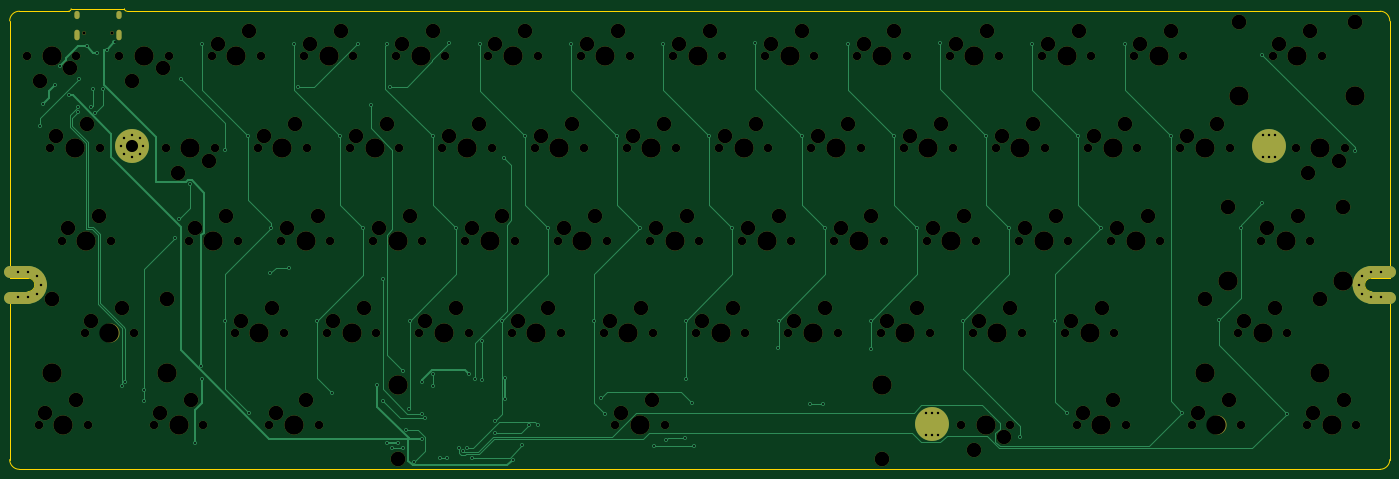
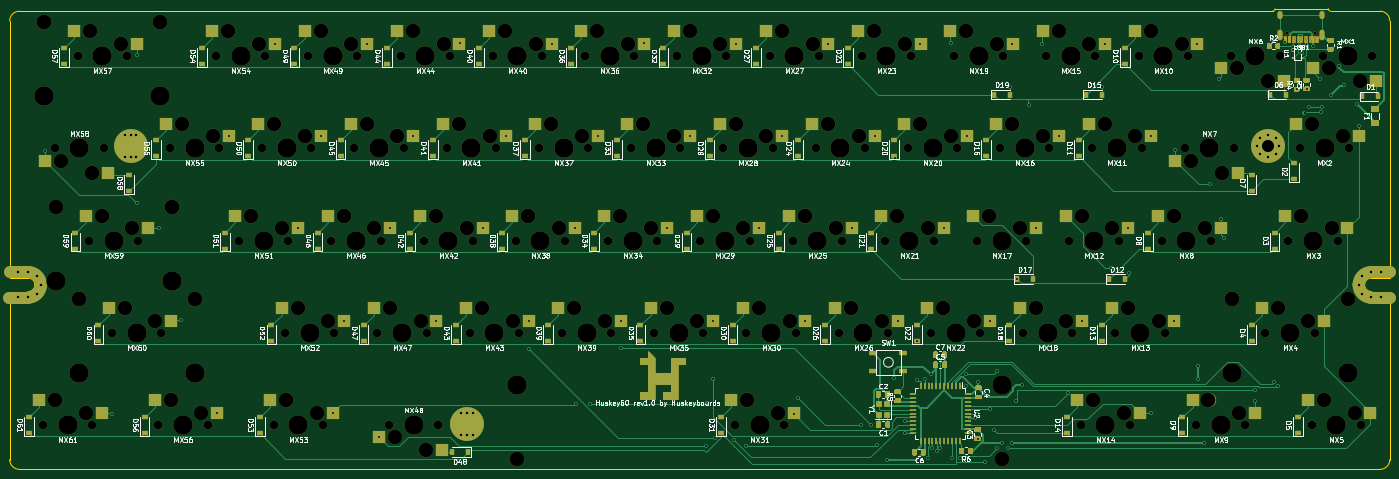
Circuit board: 11 layer files. Board 285.0 x 95.1 mm.
- bottom_copper: pcb-B_Cu.gbr (78307 bytes)
- bottom_mask: pcb-B_Mask.gbr (40742 bytes)
- paste: pcb-B_Paste.gbr (24317 bytes)
- bottom_silk: pcb-B_SilkS.gbr (143591 bytes)
- outline: pcb-Edge_Cuts.gbr (1861 bytes)
- top_copper: pcb-F_Cu.gbr (20238 bytes)
- top_mask: pcb-F_Mask.gbr (12870 bytes)
- paste: pcb-F_Paste.gbr (468 bytes)
- top_silk: pcb-F_SilkS.gbr (469 bytes)
- drill: pcb-NPTH.drl (5463 bytes)
- drill: pcb-PTH.drl (3158 bytes)

=== bottom_copper: pcb-B_Cu.gbr (78307 bytes, source omitted) ===
=== bottom_mask: pcb-B_Mask.gbr (40742 bytes, source omitted) ===
=== paste: pcb-B_Paste.gbr (24317 bytes, source omitted) ===
=== bottom_silk: pcb-B_SilkS.gbr (143591 bytes, source omitted) ===
=== outline: pcb-Edge_Cuts.gbr ===
%TF.GenerationSoftware,KiCad,Pcbnew,(5.1.10-1-10_14)*%
%TF.CreationDate,2021-08-25T09:42:14+09:00*%
%TF.ProjectId,pcb,7063622e-6b69-4636-9164-5f7063625858,rev?*%
%TF.SameCoordinates,Original*%
%TF.FileFunction,Profile,NP*%
%FSLAX46Y46*%
G04 Gerber Fmt 4.6, Leading zero omitted, Abs format (unit mm)*
G04 Created by KiCad (PCBNEW (5.1.10-1-10_14)) date 2021-08-25 09:42:14*
%MOMM*%
%LPD*%
G01*
G04 APERTURE LIST*
%TA.AperFunction,Profile*%
%ADD10C,0.300000*%
%TD*%
G04 APERTURE END LIST*
D10*
%TO.C,REF\u002A\u002A*%
X26632000Y-118674000D02*
X307632000Y-118674000D01*
X307632000Y-24074000D02*
X48832000Y-24074000D01*
X24632000Y-116674000D02*
X24632000Y-81974000D01*
X24632000Y-81974000D02*
X28432000Y-81974000D01*
X28432000Y-79174000D02*
X24632000Y-79174000D01*
X24632000Y-79174000D02*
X24632000Y-26074000D01*
X309632000Y-81974000D02*
X309632000Y-116674000D01*
X309632000Y-79174000D02*
X309632000Y-26074000D01*
X305832000Y-81974000D02*
X309632000Y-81974000D01*
X305832000Y-79174000D02*
X309632000Y-79174000D01*
X37332000Y-23574000D02*
X48332000Y-23574000D01*
X26632000Y-24074000D02*
X36832000Y-24074000D01*
X26632000Y-24074000D02*
G75*
G03*
X24632000Y-26074000I0J-2000000D01*
G01*
X24632000Y-116674000D02*
G75*
G03*
X26632000Y-118674000I2000000J0D01*
G01*
X307632000Y-118674000D02*
G75*
G03*
X309632000Y-116674000I0J2000000D01*
G01*
X309632000Y-26074000D02*
G75*
G03*
X307632000Y-24074000I-2000000J0D01*
G01*
X29832000Y-80574000D02*
G75*
G03*
X28432000Y-79174000I-1400000J0D01*
G01*
X304432000Y-80574000D02*
G75*
G02*
X305832000Y-79174000I1400000J0D01*
G01*
X305832000Y-81974000D02*
G75*
G02*
X304432000Y-80574000I0J1400000D01*
G01*
X28432000Y-81974000D02*
G75*
G03*
X29832000Y-80574000I0J1400000D01*
G01*
X36832000Y-24074000D02*
G75*
G03*
X37332000Y-23574000I0J500000D01*
G01*
X48332000Y-23574000D02*
G75*
G03*
X48832000Y-24074000I500000J0D01*
G01*
%TD*%
M02*

=== top_copper: pcb-F_Cu.gbr (20238 bytes, source omitted) ===
=== top_mask: pcb-F_Mask.gbr (12870 bytes, source omitted) ===
=== paste: pcb-F_Paste.gbr ===
%TF.GenerationSoftware,KiCad,Pcbnew,(5.1.10-1-10_14)*%
%TF.CreationDate,2021-08-25T09:42:14+09:00*%
%TF.ProjectId,pcb,7063622e-6b69-4636-9164-5f7063625858,rev?*%
%TF.SameCoordinates,Original*%
%TF.FileFunction,Paste,Top*%
%TF.FilePolarity,Positive*%
%FSLAX46Y46*%
G04 Gerber Fmt 4.6, Leading zero omitted, Abs format (unit mm)*
G04 Created by KiCad (PCBNEW (5.1.10-1-10_14)) date 2021-08-25 09:42:14*
%MOMM*%
%LPD*%
G01*
G04 APERTURE LIST*
G04 APERTURE END LIST*
M02*

=== top_silk: pcb-F_SilkS.gbr ===
%TF.GenerationSoftware,KiCad,Pcbnew,(5.1.10-1-10_14)*%
%TF.CreationDate,2021-08-25T09:42:14+09:00*%
%TF.ProjectId,pcb,7063622e-6b69-4636-9164-5f7063625858,rev?*%
%TF.SameCoordinates,Original*%
%TF.FileFunction,Legend,Top*%
%TF.FilePolarity,Positive*%
%FSLAX46Y46*%
G04 Gerber Fmt 4.6, Leading zero omitted, Abs format (unit mm)*
G04 Created by KiCad (PCBNEW (5.1.10-1-10_14)) date 2021-08-25 09:42:14*
%MOMM*%
%LPD*%
G01*
G04 APERTURE LIST*
G04 APERTURE END LIST*
M02*

=== drill: pcb-NPTH.drl (5463 bytes, source omitted) ===
=== drill: pcb-PTH.drl ===
M48
; DRILL file {KiCad (5.1.10-1-10_14)} date Wednesday, August 25, 2021 at 09:42:09 AM
; FORMAT={-:-/ absolute / inch / decimal}
; #@! TF.CreationDate,2021-08-25T09:42:09+09:00
; #@! TF.GenerationSoftware,Kicad,Pcbnew,(5.1.10-1-10_14)
; #@! TF.FileFunction,Plated,1,2,PTH
FMAT,2
INCH
T1C0.0157
T2C0.0197
T3C0.0236
T4C0.0984
T5C0.0984
%
G90
G05
T1
X1.22Y-1.885
X1.24Y-1.7
X1.34Y-1.55
X1.3792Y-1.3898
X1.45Y-1.6329
X1.525Y-1.73
X1.5255Y-1.7699
X1.535Y-1.5
X1.595Y-1.23
X1.63Y-1.73
X1.645Y-1.58
X1.6633Y-1.7717
X1.682Y-1.285
X1.725Y-1.5809
X1.7587Y-1.2604
X1.8219Y-1.1994
X1.88Y-3.995
X1.9085Y-3.9622
X2.065Y-4.0235
X2.065Y-4.12
X2.315Y-2.795
X2.345Y-2.64
X2.36Y-1.495
X2.435Y-2.355
X2.48Y-4.455
X2.529Y-3.831
X2.53Y-3.935
X2.5336Y-1.2125
X2.72Y-2.075
X2.7211Y-3.4625
X2.9086Y-1.9625
X2.915Y-4.215
X3.09Y-3.08
X3.0961Y-2.7125
X3.24Y-3.035
X3.2836Y-1.2125
X3.31Y-1.56
X3.47Y-3.465
X3.59Y-4.0521
X3.6586Y-1.9625
X3.8Y-1.215
X3.8461Y-2.7125
X3.905Y-1.71
X3.96Y-3.99
X4.0025Y-3.125
X4.005Y-4.12
X4.0393Y-4.4568
X4.04Y-1.215
X4.06Y-1.56
X4.075Y-4.5
X4.125Y-4.46
X4.165Y-3.875
X4.165Y-4.5
X4.19Y-4.35
X4.22Y-4.1835
X4.2211Y-3.4625
X4.26Y-4.61
X4.32Y-3.96
X4.3213Y-4.4249
X4.325Y-4.22
X4.3426Y-4.2552
X4.4086Y-1.9625
X4.415Y-3.9
X4.415Y-3.995
X4.4676Y-4.5778
X4.5285Y-4.58
X4.54Y-1.21
X4.5961Y-2.7125
X4.625Y-4.4963
X4.655Y-4.525
X4.69Y-4.5
X4.7Y-3.9
X4.725Y-4.58
X4.75Y-3.9412
X4.79Y-1.215
X4.81Y-3.945
X4.8125Y-3.6275
X4.915Y-4.28
X4.915Y-4.3785
X4.9711Y-3.4625
X4.9887Y-2.1387
X4.9996Y-4.1
X5.0Y-3.93
X5.0606Y-4.5965
X5.1377Y-4.4773
X5.1586Y-1.9625
X5.19Y-4.315
X5.265Y-4.31
X5.3461Y-2.7125
X5.5336Y-1.2125
X5.7211Y-3.4625
X5.78Y-4.09
X5.81Y-4.22
X5.9086Y-1.9625
X6.0961Y-2.7125
X6.205Y-4.48
X6.285Y-1.215
X6.305Y-4.435
X6.4577Y-4.4173
X6.47Y-3.94
X6.4711Y-3.4625
X6.52Y-4.135
X6.53Y-4.48
X6.6586Y-1.9625
X6.8461Y-2.7125
X7.03Y-1.21
X7.22Y-3.69
X7.2211Y-3.4625
X7.4086Y-1.9625
X7.475Y-4.14
X7.585Y-4.145
X7.5961Y-2.7125
X7.785Y-1.215
X7.97Y-3.695
X7.9711Y-3.4625
X8.1586Y-1.9625
X8.3461Y-2.7125
X8.53Y-1.21
X8.7211Y-3.4625
X8.9086Y-1.9625
X9.0961Y-2.7125
X9.1852Y-4.4125
X9.2836Y-1.2125
X9.4711Y-3.4625
X9.565Y-4.215
X9.6586Y-1.9625
X9.8461Y-2.7125
X10.035Y-1.215
X10.4086Y-1.9625
X10.5023Y-4.2125
X10.8Y-3.46
X10.98Y-2.71
X11.155Y-1.3
X11.155Y-2.51
X11.355Y-4.22
X11.905Y-2.085
T2
X1.039Y-3.0698
X1.039Y-3.2746
X1.1194Y-3.0698
X1.1194Y-3.2746
X1.1918Y-3.0998
X1.1918Y-3.2446
X1.2217Y-3.1722
X1.8713Y-2.0462
X1.8979Y-1.9822
X1.8979Y-2.1102
X1.9619Y-1.9557
X1.9619Y-2.1368
X2.0259Y-1.9822
X2.0259Y-2.1102
X2.0524Y-2.0462
X8.4225Y-4.2116
X8.4225Y-4.3927
X8.4698Y-4.2116
X8.4698Y-4.3927
X8.517Y-4.2116
X8.517Y-4.3927
X11.1607Y-1.9557
X11.1607Y-2.1368
X11.208Y-1.9557
X11.208Y-2.1368
X11.2552Y-1.955
X11.2552Y-2.1368
X11.9383Y-3.1722
X11.9682Y-3.0998
X11.9682Y-3.2446
X12.0406Y-3.0698
X12.0406Y-3.2746
X12.121Y-3.0698
X12.121Y-3.2746
T5
X1.9619Y-2.0462
T3
G00X1.5199Y-0.9656
M15
G01X1.5199Y-0.9892
M16
G05
G00X1.5199Y-1.1203
M15
G01X1.5199Y-1.1636
M16
G05
G00X1.8601Y-0.9656
M15
G01X1.8601Y-0.9892
M16
G05
G00X1.8601Y-1.1203
M15
G01X1.8601Y-1.1636
M16
G05
T4
G00X8.4205Y-4.3021
M15
G01X8.519Y-4.3021
M16
G05
G00X11.1587Y-2.0462
M15
G01X11.2572Y-2.0462
M16
G05
T0
M30

